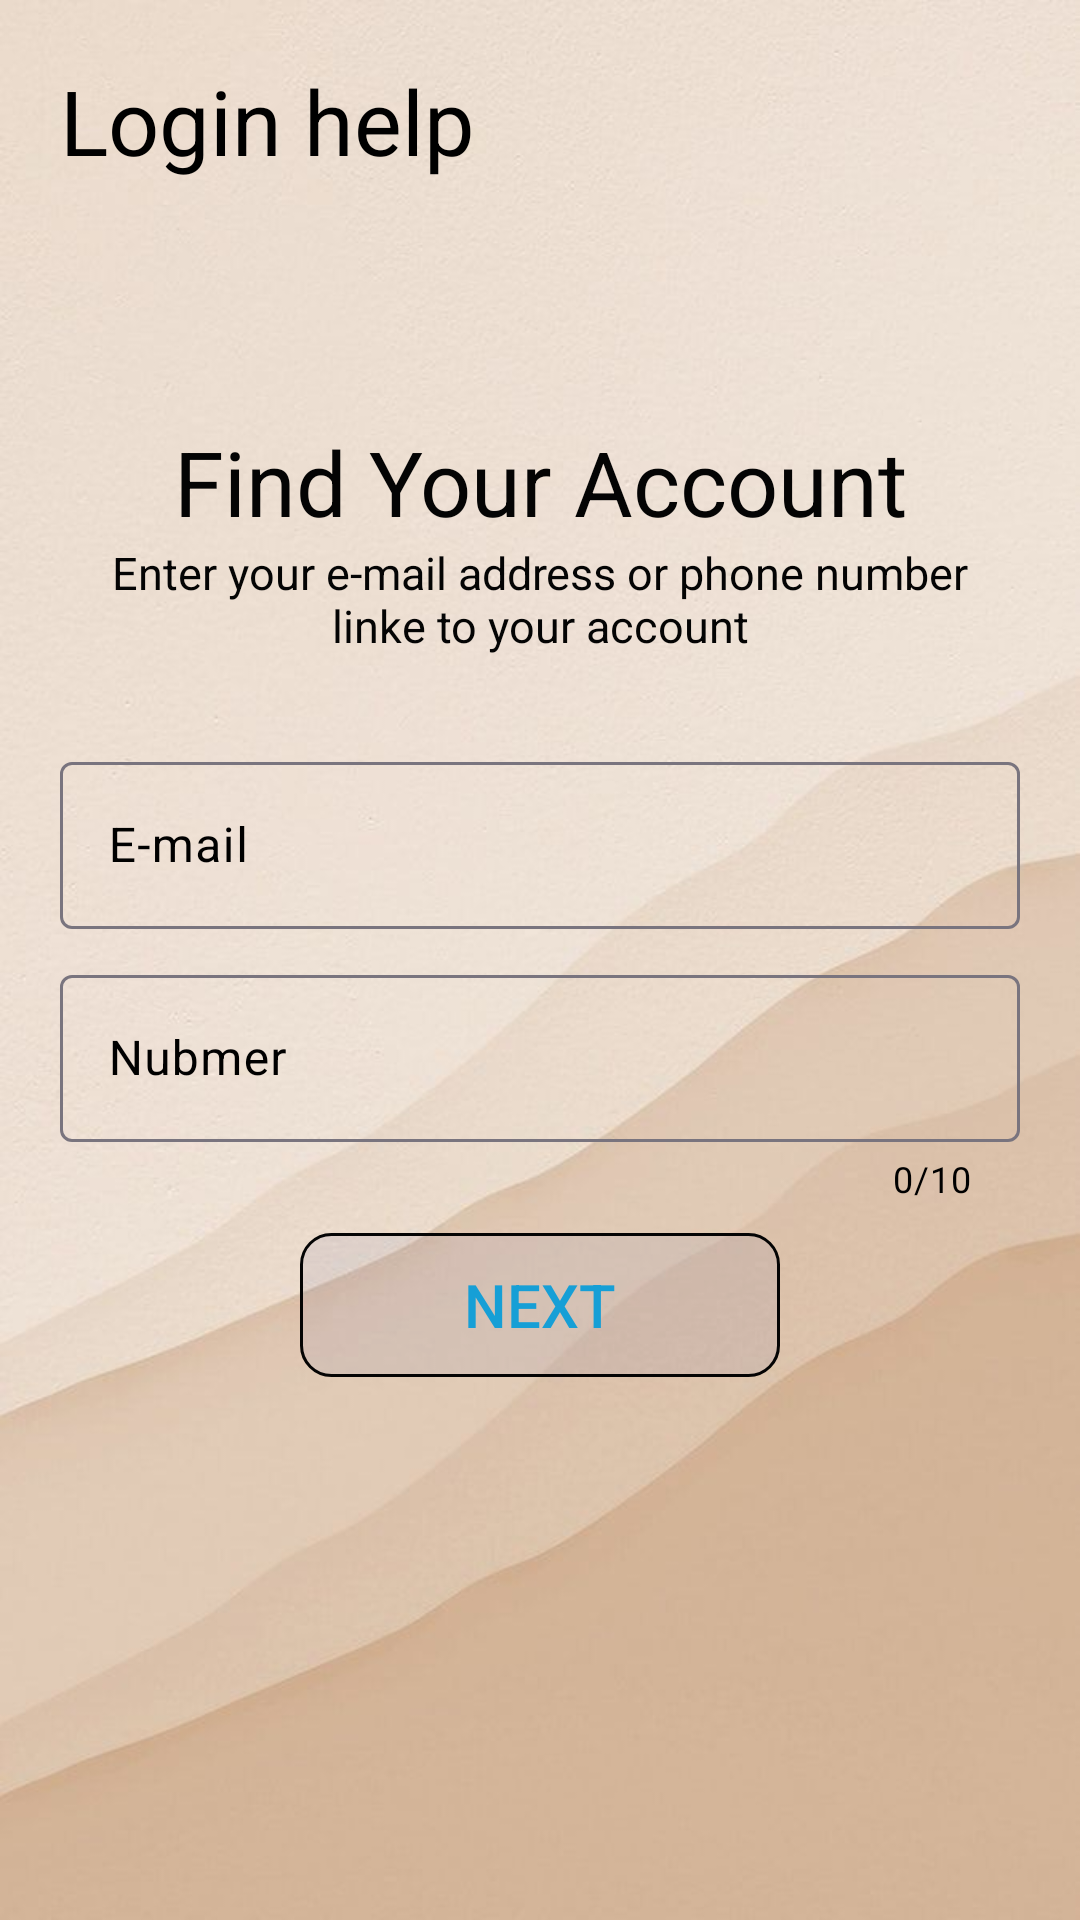

Layout XML and referenced resources for this Android screen:
<!-- AndroidManifest.xml: application theme Theme.DataBase -->
<!-- res/layout/passeord_deta_get.xml -->
<?xml version="1.0" encoding="utf-8"?>
<RelativeLayout xmlns:android="http://schemas.android.com/apk/res/android"
    xmlns:app="http://schemas.android.com/apk/res-auto"
    xmlns:tools="http://schemas.android.com/tools"
    android:layout_width="match_parent"
    android:layout_height="match_parent"
    android:padding="20dp"
    android:background="@drawable/forgot"
    tools:context=".passeord_deta_get">

    <TextView
        android:id="@+id/textonly"
        android:layout_width="match_parent"
        android:layout_height="wrap_content"
        android:text="Login help"
        android:textColor="@color/black"
        android:textSize="30dp"/>
    <TextView
        android:id="@+id/find"
        android:layout_below="@id/textonly"
        android:layout_marginTop="80dp"
        android:layout_width="match_parent"
        android:textAlignment="center"
        android:layout_height="wrap_content"
        android:text="Find Your Account"
        android:textColor="#040404"
        android:textSize="30dp"/>
    <TextView
        android:id="@+id/eenter"
        android:layout_below="@id/find"
        android:layout_width="match_parent"
        android:layout_height="wrap_content"
        android:textAlignment="center"
        android:text="Enter your e-mail address or phone number linke to your account"
        android:textColor="#040404"
        android:textSize="15dp"/>
    <com.google.android.material.textfield.TextInputLayout
        android:layout_marginTop="30dp"
        android:layout_width="match_parent"
        app:hintTextColor="#000000"
        android:textColorHint="#000000"
        android:hint="E-mail"
        android:layout_below="@id/eenter"
        android:id="@+id/perent"
        android:layout_height="wrap_content">
        <com.google.android.material.textfield.TextInputEditText
            android:id="@+id/gmail_match"
            android:inputType="textEmailAddress"
            android:layout_width="match_parent"
            android:layout_height="wrap_content"/>
    </com.google.android.material.textfield.TextInputLayout>
    <com.google.android.material.textfield.TextInputLayout
        android:layout_below="@id/perent"
        android:layout_marginTop="10dp"
        android:layout_width="match_parent"
        app:hintTextColor="#000000"
        android:textColorHint="#000000"
        android:hint="Nubmer"
        android:id="@+id/chaild"
        app:counterTextColor="@color/black"
        app:counterEnabled="true"
        app:prefixText="+91"
        app:counterMaxLength="10"
        android:layout_height="wrap_content">
        <com.google.android.material.textfield.TextInputEditText
            android:id="@+id/number_match"
            android:inputType="number"
            android:layout_width="match_parent"
            android:layout_height="wrap_content"/>
    </com.google.android.material.textfield.TextInputLayout>
    <Button
        android:layout_below="@id/chaild"
        android:layout_marginTop="10dp"
        android:text="Next"
        android:id="@+id/next"
        android:textSize="20dp"
        android:textColor="#169FD6"
        android:background="@drawable/loginandcreate"
        android:layout_marginLeft="80dp"
        android:layout_marginRight="80dp"
        android:layout_width="match_parent"
        android:layout_height="wrap_content"/>

</RelativeLayout>
<!-- resources referenced by this layout -->
<resources>
  <!-- drawable forgot: jpeg bitmap (drawable, 34792 bytes) -->
  <!-- drawable loginandcreate (drawable) -->
  <shape xmlns:android="http://schemas.android.com/apk/res/android">
      <corners android:radius="10dp"/>
      <stroke android:color="#040404" android:width="1dp"/>
      <solid android:color="#16585AAA"/>
  </shape>
  <style name="Theme.DataBase" parent="Base.Theme.DataBase" />
  <style name="Base.Theme.DataBase" parent="Theme.Material3.Light.NoActionBar">
          
          
      </style>
  <!-- not gathered from this repository: default colours our renderer supplied (Android Studio template values) -->
  <color name="black">#FF000000</color>
</resources>
